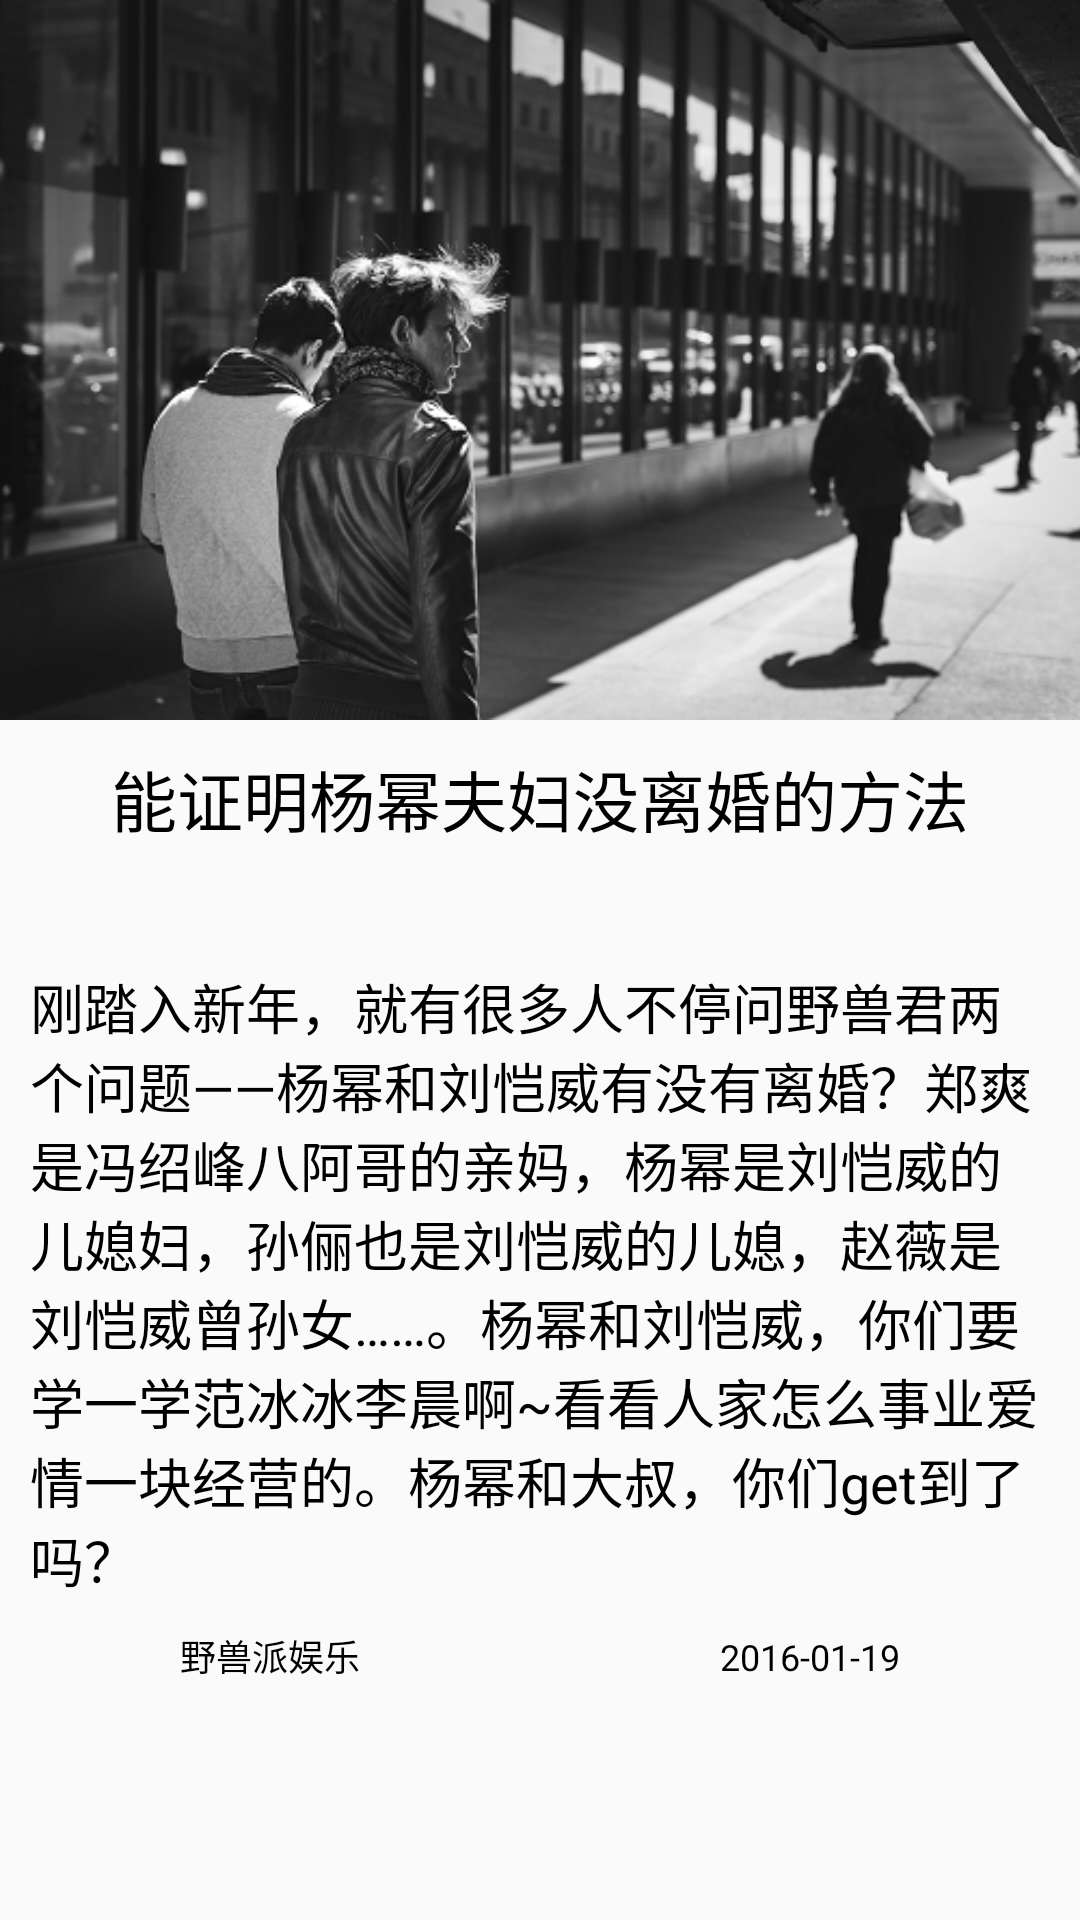

Write the Android layout XML for this screen, with the resource values it uses.
<!-- AndroidManifest.xml: application theme AppTheme -->
<!-- res/layout/activity_celebrity_detail.xml -->
<?xml version="1.0" encoding="utf-8"?>
<RelativeLayout xmlns:android="http://schemas.android.com/apk/res/android"
    xmlns:tools="http://schemas.android.com/tools"
    android:layout_width="match_parent"
    android:layout_height="match_parent"
    android:background="@color/yahooGray"
    tools:context="com.simonmeng.demo.activity.CelebrityDetailActivity">
    <ScrollView
        android:layout_width="match_parent"
        android:layout_height="match_parent">
        <LinearLayout
            android:layout_width="match_parent"
            android:layout_height="match_parent"
            android:orientation="vertical">
            <ImageView
                android:id="@+id/iv_celebrity_detail"
                android:layout_width="match_parent"
                android:layout_height="wrap_content"
                android:scaleType="fitXY"
                android:adjustViewBounds="true"
                android:src="@mipmap/news_toppic_default"/>
            <TextView
                android:id="@+id/tv_celebrity_detail_title"
                android:layout_width="match_parent"
                android:layout_height="wrap_content"
                android:padding="10dp"
                android:gravity="center"
                android:textSize="22sp"
                android:textColor="@color/Black"
                android:text="能证明杨幂夫妇没离婚的方法"/>
            <TextView
                android:id="@+id/tv_celebrity_detail_long_desc"
                android:layout_width="match_parent"
                android:layout_height="wrap_content"
                android:paddingTop="30dp"
                android:paddingLeft="10dp"
                android:paddingRight="10dp"
                android:textSize="18sp"
                android:textColor="@color/Black"
                android:text="刚踏入新年，就有很多人不停问野兽君两个问题——杨幂和刘恺威有没有离婚？郑爽是冯绍峰八阿哥的亲妈，杨幂是刘恺威的儿媳妇，孙俪也是刘恺威的儿媳，赵薇是刘恺威曾孙女……。杨幂和刘恺威，你们要学一学范冰冰李晨啊~看看人家怎么事业爱情一块经营的。杨幂和大叔，你们get到了吗？"/>
            <LinearLayout
                android:layout_width="match_parent"
                android:layout_height="wrap_content"
                android:orientation="horizontal">
                <TextView
                    android:id="@+id/tv_celebrity_detail_source"
                    android:layout_width="0dp"
                    android:layout_weight="1"
                    android:layout_height="wrap_content"
                    android:padding="10dp"
                    android:gravity="center"
                    android:textSize="12sp"
                    android:textColor="@color/Black"
                    android:text="野兽派娱乐"/>
                <TextView
                    android:id="@+id/tv_celebrity_detail_date"
                    android:layout_width="0dp"
                    android:layout_weight="1"
                    android:layout_height="wrap_content"
                    android:padding="10dp"
                    android:gravity="center"
                    android:textSize="12sp"
                    android:textColor="@color/Black"
                    android:text="2016-01-19"/>
            </LinearLayout>
        </LinearLayout>
    </ScrollView>

</RelativeLayout>
<!-- resources referenced by this layout -->
<resources>
  <color name="Black">#000000</color>
  <!-- mipmap news_toppic_default: png bitmap (mipmap-xhdpi, 150088 bytes) -->
  <style name="AppTheme" parent="Theme.AppCompat.Light.DarkActionBar">
          
          <item name="colorPrimary">@color/colorPrimary</item>
          <item name="colorPrimaryDark">@color/colorPrimaryDark</item>
          <item name="colorAccent">@color/colorAccent</item>
          <item name="windowActionBar">false</item>
          <item name="windowNoTitle">true</item>
          <item name="android:windowActionBarOverlay">true</item>
      </style>
  <color name="colorPrimary">#3F51B5</color>
  <color name="colorPrimaryDark">#303F9F</color>
  <color name="colorAccent">#FF4081</color>
</resources>
